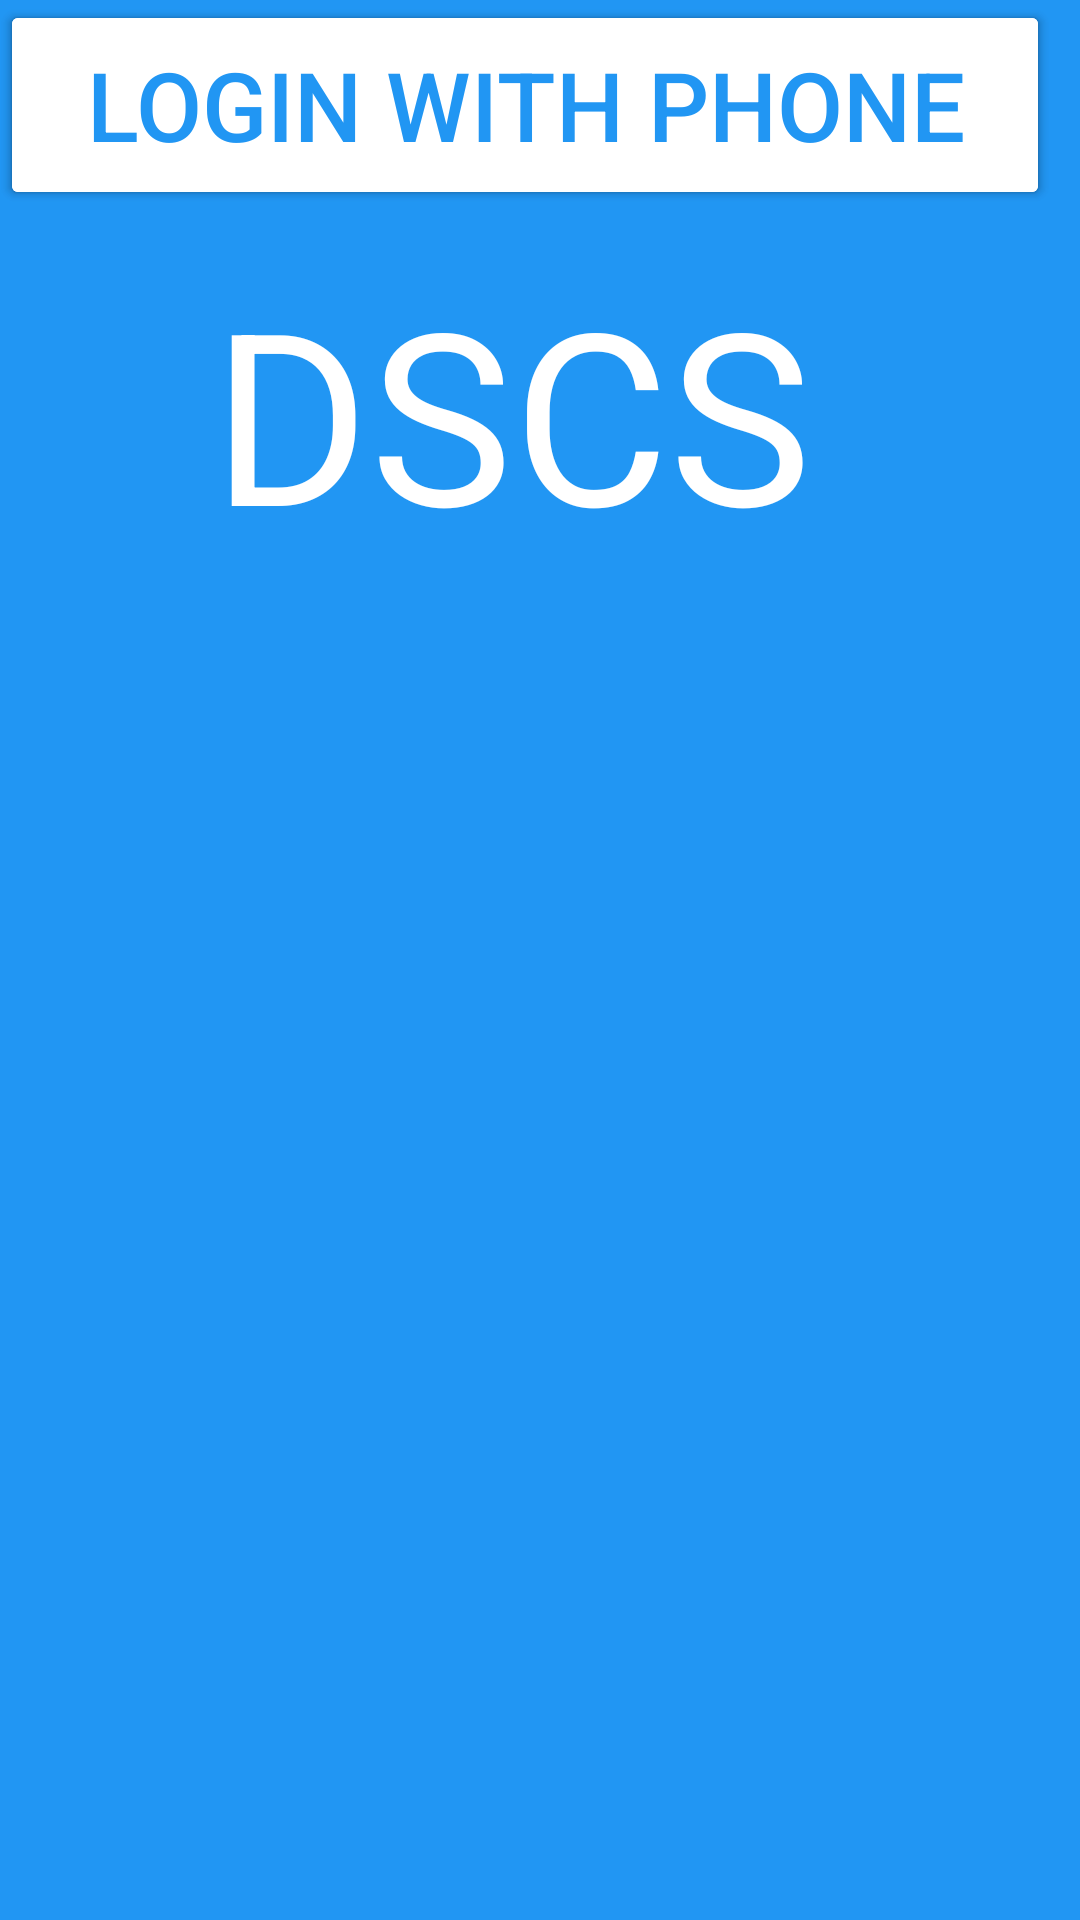

The Android layout XML behind this screen, and the referenced resources:
<!-- AndroidManifest.xml: application theme Theme.Lidya -->
<!-- res/layout/activity_main_9.xml -->
<?xml version="1.0" encoding="utf-8"?>
<androidx.constraintlayout.widget.ConstraintLayout xmlns:android="http://schemas.android.com/apk/res/android"
    xmlns:app="http://schemas.android.com/apk/res-auto"
    xmlns:tools="http://schemas.android.com/tools"
    android:layout_width="match_parent"
    android:layout_height="match_parent"
    android:background="#2196F3"
    tools:ignore="MissingPrefix,RedundantNamespace">


    <androidx.cardview.widget.CardView
        android:id="@+id/cardView"
        android:layout_width="match_parent"
        android:layout_height="0dp"
        app:layout_constraintBottom_toBottomOf="parent"
        app:layout_constraintEnd_toEndOf="parent"
        app:layout_constraintStart_toStartOf="parent" />

    <TextView
        android:id="@+id/textView2"
        android:layout_width="200dp"
        android:layout_height="98dp"
        android:layout_marginStart="10dp"
        android:layout_marginTop="84dp"
        android:layout_marginEnd="60dp"
        android:text="DSCS"
        android:textColor="@color/white"
        android:textSize="80sp"
        app:layout_constraintEnd_toEndOf="parent"
        app:layout_constraintHorizontal_bias="0.673"
        app:layout_constraintStart_toStartOf="parent"
        app:layout_constraintTop_toTopOf="parent"
        tools:ignore="HardcodedText,RtlHardcoded,TextSizeCheck" />

    <Button
        android:id="@+id/btn3"
        android:layout_width="350dp"
        android:layout_height="70dp"
        android:text="LOGIN WITH EMAIL"
        android:textColor="@color/b"
        android:textSize="34sp"
        app:backgroundTint="@color/white"
        tools:ignore="HardcodedText,MissingConstraints,TextSizeCheck"
        tools:layout_editor_absoluteX="30dp"
        tools:layout_editor_absoluteY="284dp" />

    <Button
        android:id="@+id/btn4"
        android:layout_width="350dp"
        android:layout_height="70dp"
        android:text="LOGIN WITH PHONE"
        android:textColor="@color/b"
        android:textSize="32sp"
        app:backgroundTint="@color/white"
        tools:ignore="DuplicateIds,HardcodedText,MissingConstraints,TextSizeCheck"
        tools:layout_editor_absoluteX="30dp"
        tools:layout_editor_absoluteY="376dp" />


</androidx.constraintlayout.widget.ConstraintLayout>
<!-- resources referenced by this layout -->
<resources>
  <color name="b">#2196F3</color>
  <color name="white">#FFFFFFFF</color>
  <style name="Theme.Lidya" parent="Base.Theme.Lidya" />
  <style name="Base.Theme.Lidya" parent="Theme.Material3.DayNight.NoActionBar">
          
          
      </style>
</resources>
